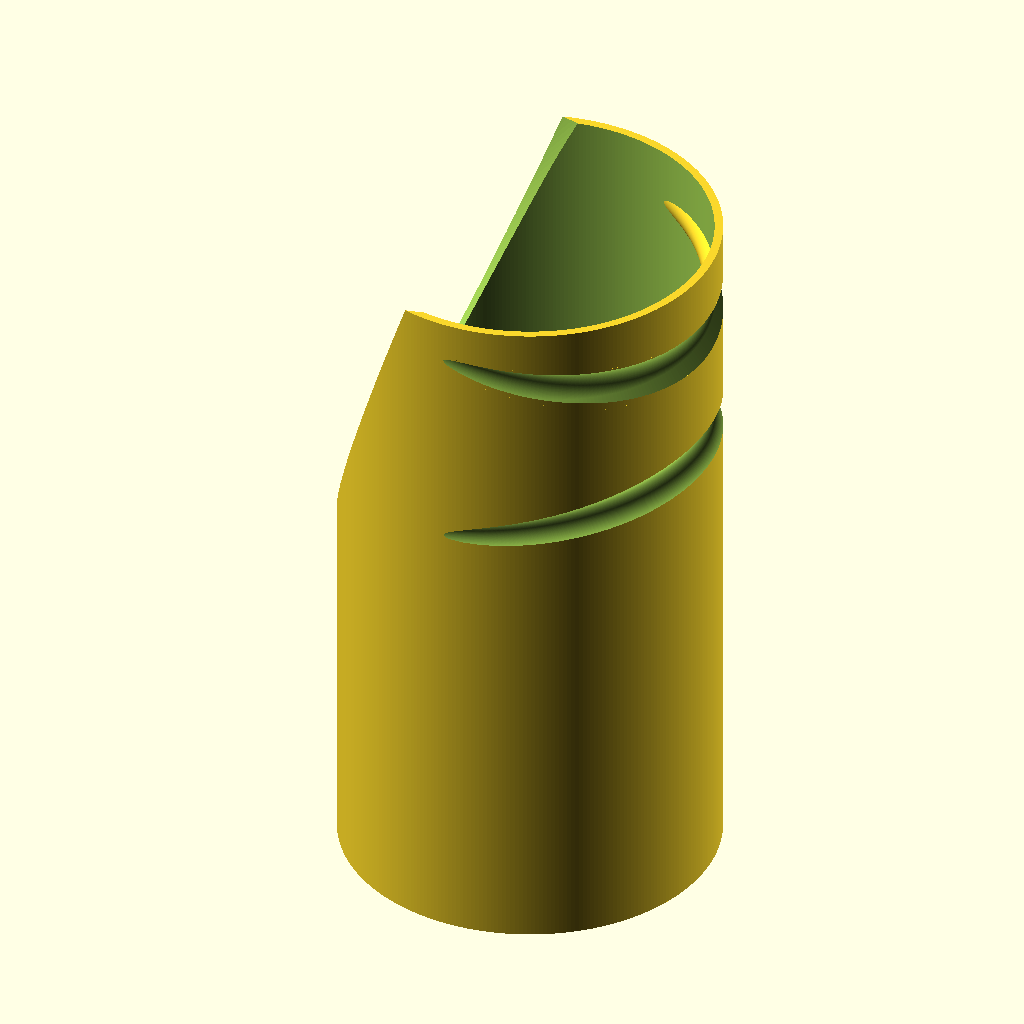
Cell 1: rendered with the file's own defaults.
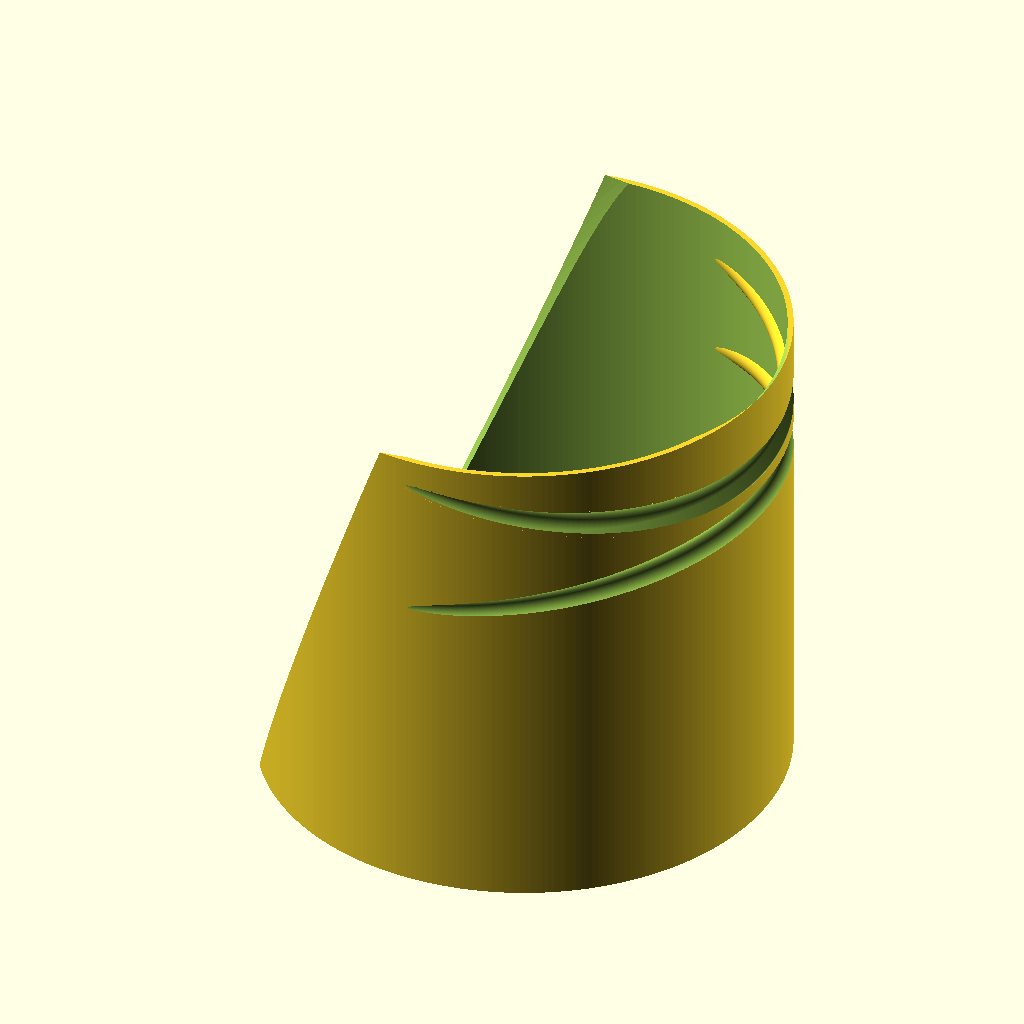
Cell 2: the same model with handle = 180.
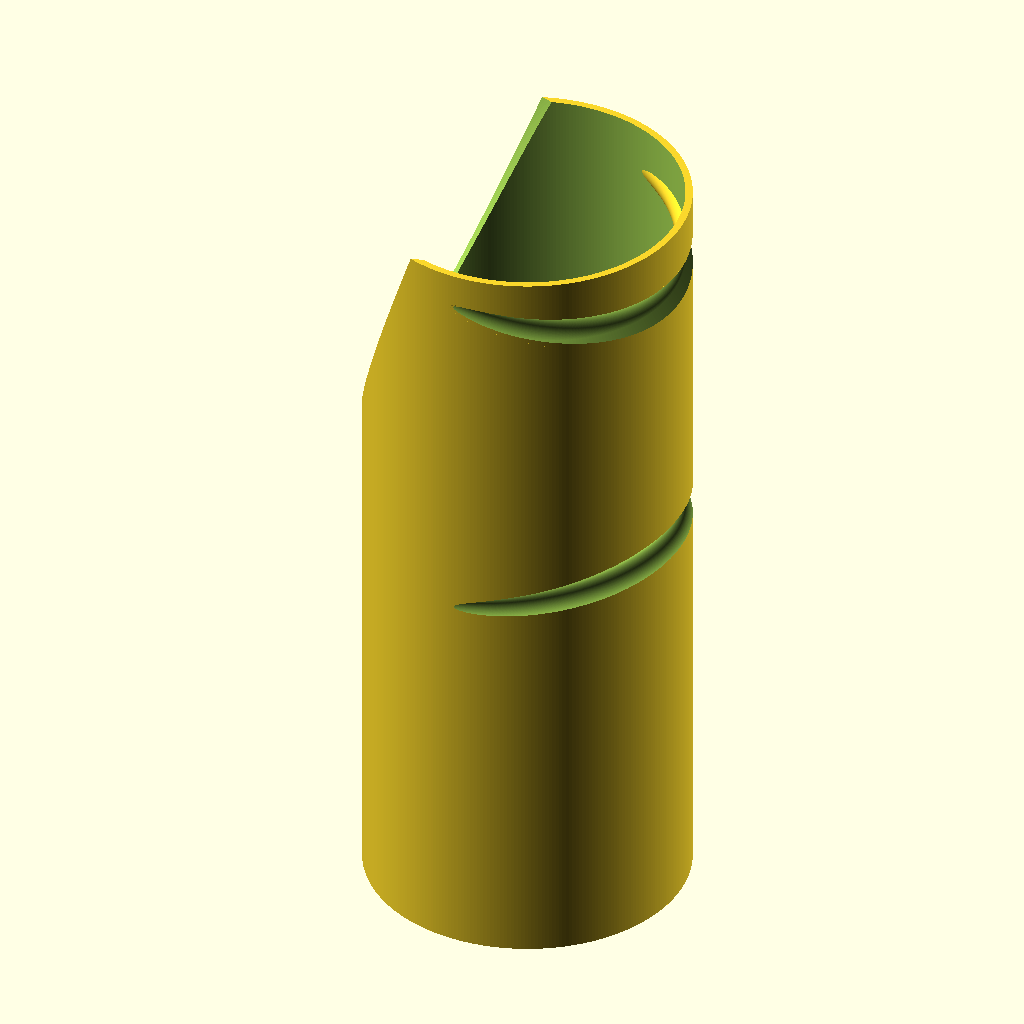
Cell 3: the same model with handle_gap = 100.
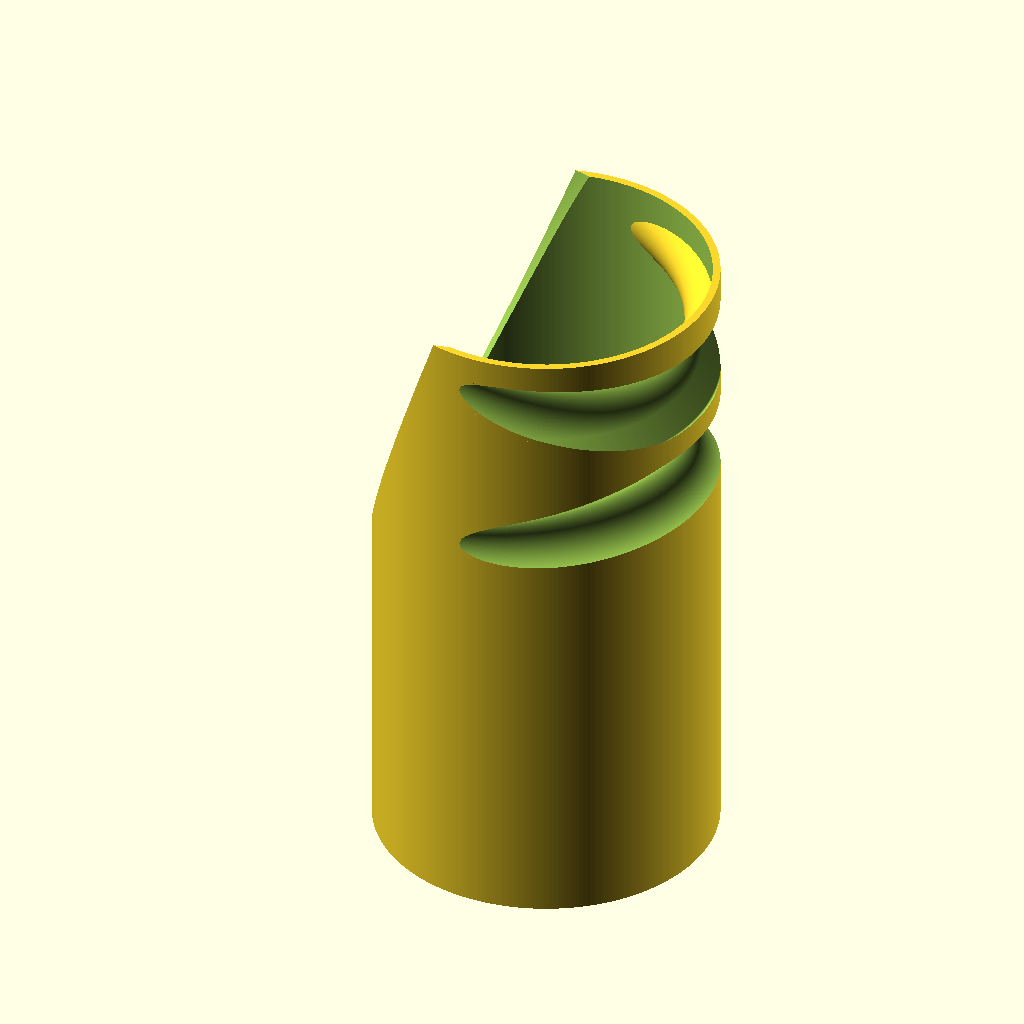
Cell 4: the same model with groove = 20.
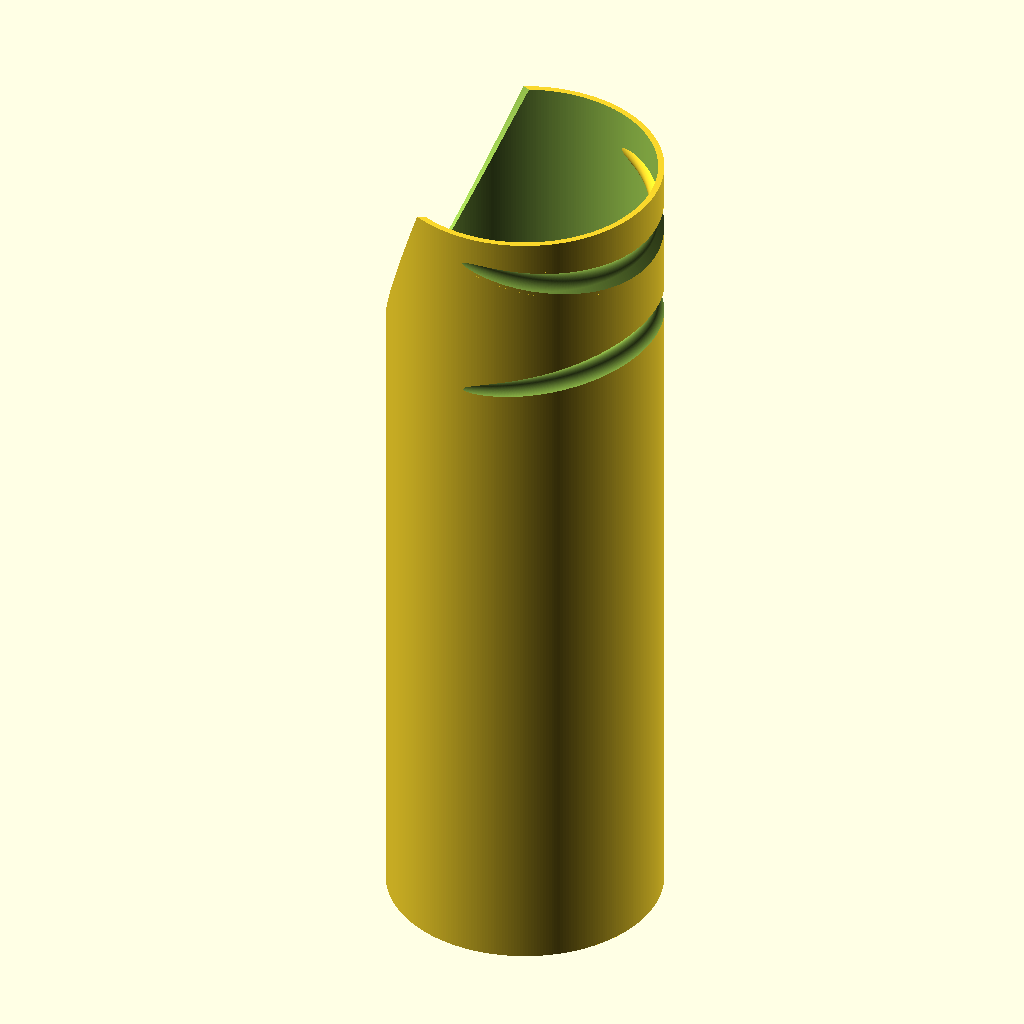
Cell 5: the same model with from_wall = 220.
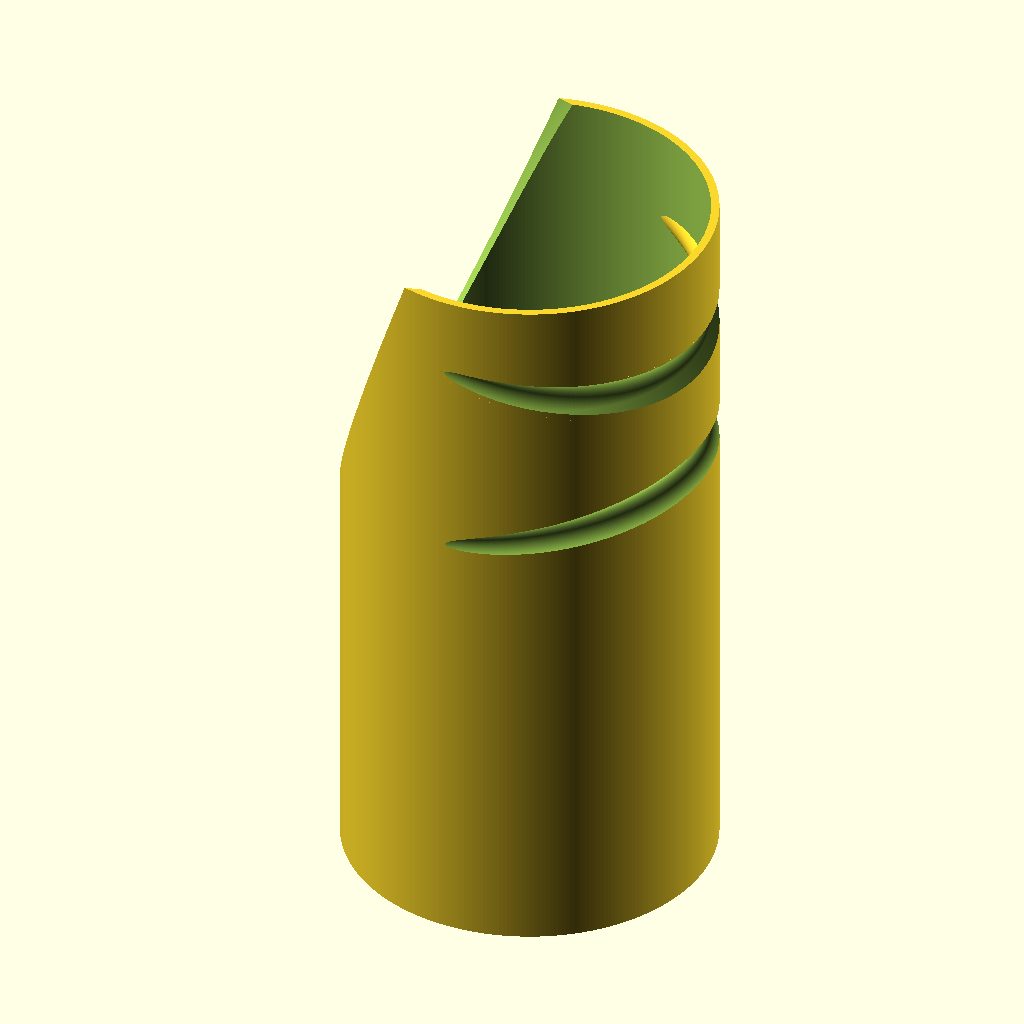
Cell 6: the same model with end = 20.
The same orthographic view direction (rotation 55°, 0°, 25°; colour scheme Cornfield) for every cell, with the view re-fitted per cell, so scale and position can differ between cells.
OpenSCAD source file lys_holder.scad:
handle=90;
handle_gap=50;
groove=10;
groove_depth=groove/2-2.5;
seam=groove*0.6;
from_wall=110;

end=10;
wall=2.0;

overall=from_wall+handle_gap+end;

$fn=300;

angle=10;
pad=0.1;
padd=pad*2;

base=3;

screw=5;
screw_head=8;

module body() {
    difference() {
        cylinder(d=handle,h=overall);
        difference() {
            translate([0,0,base])
            cylinder(d=handle-wall*2,h=overall+padd);
            grooves(wall);
        }
        translate([-overall,0,0])
        rotate([0,40,0])
        cylinder(d=handle,h=overall*2);
    }
}

module screw() {
    translate([0,0,-pad])
    cylinder(d=screw,h=base+padd);
    translate([0,0,base-(screw_head-screw)/2-pad])
    cylinder(d1=screw-padd,d2=screw_head+padd,h=(screw_head-screw)/2+padd);
}

module screws() {
    screw();
    for(i=[0:360/4:359]){
        rotate([0,0,i])
        translate([handle/6*2,0,0])
        screw();
    }
}

module groove() {
    rotate([0,-angle,0])
    rotate_extrude()
    translate([handle/2+groove/2,0])
    hull() {
        circle(d=groove);
        translate([0,seam])
        circle(d=1);
    }
}

module grooves(extra=0) {
    translate([-groove_depth-extra,0,from_wall]) {
        groove();
        translate([0,0,handle_gap])
        mirror([0,0,1])
        groove();
    }
}


module assembled() {
    difference() {
        body();
        grooves();
        screws();
    }
}
assembled();
Parameter table extracted from the source (name, type, default, range or options):
handle: number, default 90
handle_gap: number, default 50
groove: number, default 10
from_wall: number, default 110
end: number, default 10
wall: number, default 2
angle: number, default 10
pad: number, default 0.1
base: number, default 3
screw: number, default 5
screw_head: number, default 8
